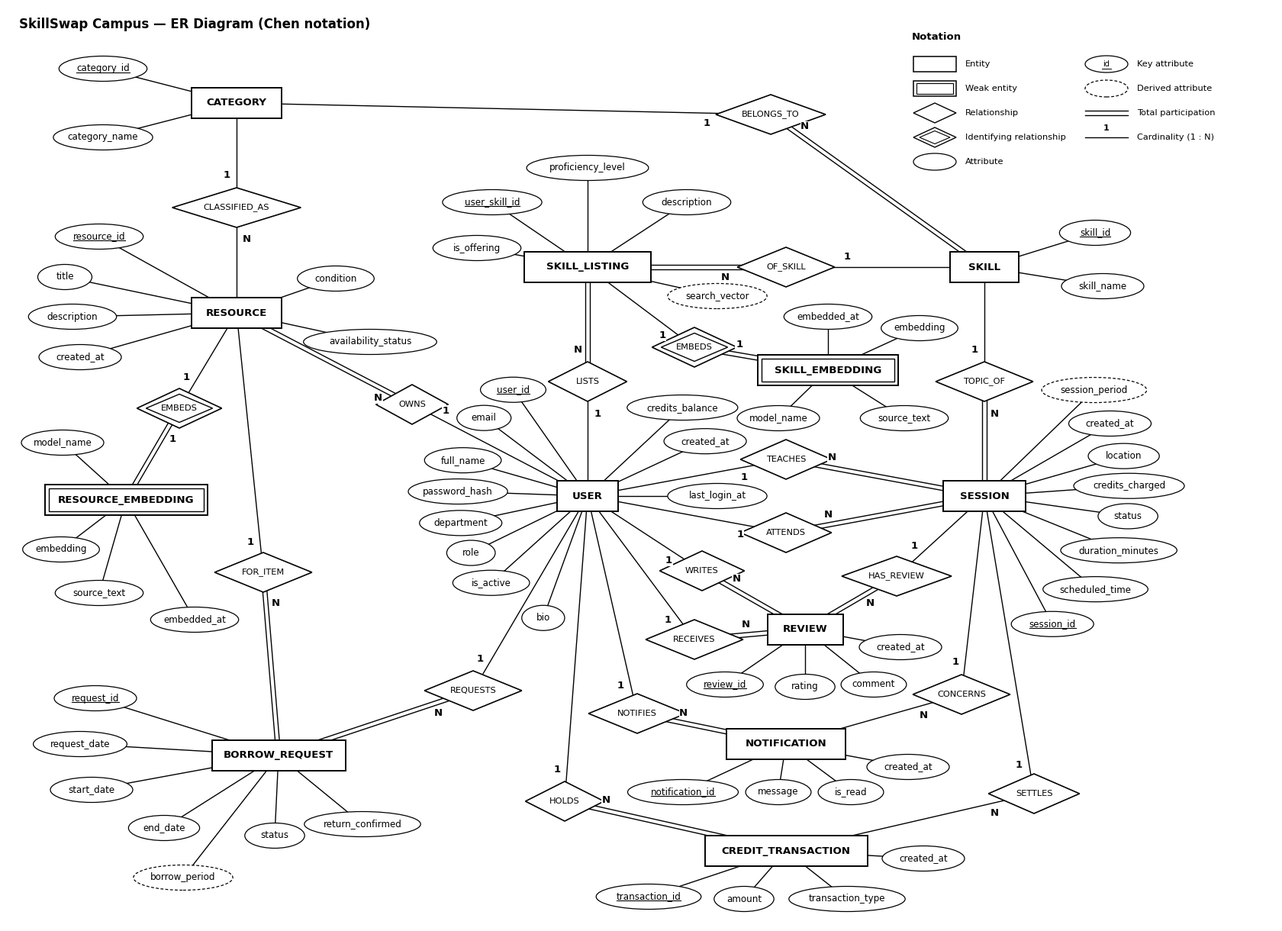

Write Python code to recreate this figure.
"""Chen-notation ER diagram for SkillSwap Campus (textbook style, black & white).
Rectangles = entities, double rectangle = weak entity, diamonds = relationships,
double diamond = identifying relationship, ellipses = attributes, underlined =
key attribute, dashed ellipse = derived attribute, double line = total
participation, 1 / N = cardinality ratio.
Run:  python3 er_chen.py  -> er_diagram_chen.png / .pdf
"""
import math
import sys
import matplotlib
matplotlib.use('Agg')
import matplotlib.pyplot as plt
from matplotlib.patches import Ellipse, Polygon, Rectangle

W, H = 16.6, 12.0
FONT = 'DejaVu Sans'
FS_ATTR, FS_ENT, FS_REL = 8.6, 9.6, 8.2

shapes = {}   # name -> dict(kind, x, y, w, h, label, ...)
edges = []    # (a, b, total, card)


def ent(key, label, x, y, weak=False):
    w = 0.095 * len(label) + 0.42
    shapes[key] = dict(kind='ent', x=x, y=y, w=w, h=0.40, label=label, weak=weak)


def rel(key, label, x, y, ident=False):
    w = 0.082 * len(label) + 0.62
    shapes[key] = dict(kind='rel', x=x, y=y, w=w, h=0.52, label=label, ident=ident)


def att(owner, label, x, y, key=False, derived=False):
    k = f'{owner}.{label}'
    w = 0.074 * len(label) + 0.34
    shapes[k] = dict(kind='att', x=x, y=y, w=w, h=0.33, label=label, key=key, derived=derived)
    edges.append((owner, k, False, None))


def link(r, e, card, total=False):
    edges.append((r, e, total, card))


# ---------------- entities & relationships (hand placed) ----------------
ent('USER', 'USER', 6.6, 5.6)
ent('SESSION', 'SESSION', 11.8, 5.6)
ent('LISTING', 'SKILL_LISTING', 6.6, 8.6)
ent('SKILL', 'SKILL', 11.8, 8.6)
ent('CATEGORY', 'CATEGORY', 3.0, 10.75)
ent('RESOURCE', 'RESOURCE', 3.0, 8.0)
ent('SEMB', 'SKILL_EMBEDDING', 9.75, 7.25, weak=True)
ent('REMB', 'RESOURCE_EMBEDDING', 1.55, 5.55, weak=True)
ent('BORROW', 'BORROW_REQUEST', 3.55, 2.2)
ent('REVIEW', 'REVIEW', 9.45, 3.85)
ent('NOTIF', 'NOTIFICATION', 9.2, 2.35)
ent('CT', 'CREDIT_TRANSACTION', 9.2, 0.95)

rel('TEACHES', 'TEACHES', 9.2, 6.08)
rel('ATTENDS', 'ATTENDS', 9.2, 5.12)
rel('LISTS', 'LISTS', 6.6, 7.1)
rel('OF_SKILL', 'OF_SKILL', 9.2, 8.6)
rel('TOPIC_OF', 'TOPIC_OF', 11.8, 7.1)
rel('BELONGS', 'BELONGS_TO', 9.0, 10.6)
rel('CLASSIFIED', 'CLASSIFIED_AS', 3.0, 9.38)
rel('EMBEDS_S', 'EMBEDS', 8.0, 7.55, ident=True)
rel('EMBEDS_R', 'EMBEDS', 2.25, 6.75, ident=True)
rel('OWNS', 'OWNS', 4.8, 6.8)
rel('FOR_ITEM', 'FOR_ITEM', 3.35, 4.6)
rel('REQUESTS', 'REQUESTS', 5.6, 3.05)
rel('WRITES', 'WRITES', 8.1, 4.62)
rel('RECEIVES', 'RECEIVES', 8.0, 3.72)
rel('HAS_REVIEW', 'HAS_REVIEW', 10.65, 4.55)
rel('NOTIFIES', 'NOTIFIES', 7.25, 2.75)
rel('CONCERNS', 'CONCERNS', 11.5, 3.0)
rel('HOLDS', 'HOLDS', 6.3, 1.6)
rel('SETTLES', 'SETTLES', 12.45, 1.7)

# relationship participation: link(rel, entity, cardinality, total)
link('TEACHES', 'USER', '1'); link('TEACHES', 'SESSION', 'N', True)
link('ATTENDS', 'USER', '1'); link('ATTENDS', 'SESSION', 'N', True)
link('LISTS', 'USER', '1'); link('LISTS', 'LISTING', 'N', True)
link('OF_SKILL', 'SKILL', '1'); link('OF_SKILL', 'LISTING', 'N', True)
link('TOPIC_OF', 'SKILL', '1'); link('TOPIC_OF', 'SESSION', 'N', True)
link('BELONGS', 'CATEGORY', '1'); link('BELONGS', 'SKILL', 'N', True)
link('CLASSIFIED', 'CATEGORY', '1'); link('CLASSIFIED', 'RESOURCE', 'N')
link('EMBEDS_S', 'LISTING', '1'); link('EMBEDS_S', 'SEMB', '1', True)
link('EMBEDS_R', 'RESOURCE', '1'); link('EMBEDS_R', 'REMB', '1', True)
link('OWNS', 'USER', '1'); link('OWNS', 'RESOURCE', 'N', True)
link('FOR_ITEM', 'RESOURCE', '1'); link('FOR_ITEM', 'BORROW', 'N', True)
link('REQUESTS', 'USER', '1'); link('REQUESTS', 'BORROW', 'N', True)
link('WRITES', 'USER', '1'); link('WRITES', 'REVIEW', 'N', True)
link('RECEIVES', 'USER', '1'); link('RECEIVES', 'REVIEW', 'N', True)
link('HAS_REVIEW', 'SESSION', '1'); link('HAS_REVIEW', 'REVIEW', 'N', True)
link('NOTIFIES', 'USER', '1'); link('NOTIFIES', 'NOTIF', 'N', True)
link('CONCERNS', 'SESSION', '1'); link('CONCERNS', 'NOTIF', 'N')
link('HOLDS', 'USER', '1'); link('HOLDS', 'CT', 'N', True)
link('SETTLES', 'SESSION', '1'); link('SETTLES', 'CT', 'N')

# ---------------- attributes ----------------
# CATEGORY
att('CATEGORY', 'category_id', 1.25, 11.2, key=True)
att('CATEGORY', 'category_name', 1.25, 10.3)
# SKILL
att('SKILL', 'skill_id', 13.25, 9.05, key=True)
att('SKILL', 'skill_name', 13.35, 8.35)
# SKILL_LISTING
att('LISTING', 'user_skill_id', 5.35, 9.45, key=True)
att('LISTING', 'proficiency_level', 6.6, 9.9)
att('LISTING', 'description', 7.9, 9.45)
att('LISTING', 'is_offering', 5.15, 8.85)
att('LISTING', 'search_vector', 8.3, 8.22, derived=True)
# SKILL_EMBEDDING (weak)
att('SEMB', 'embedding', 10.95, 7.8)
att('SEMB', 'source_text', 10.75, 6.62)
att('SEMB', 'model_name', 9.1, 6.62)
att('SEMB', 'embedded_at', 9.75, 7.95)
# REVIEW
att('REVIEW', 'review_id', 8.4, 3.13, key=True)
att('REVIEW', 'rating', 9.45, 3.1)
att('REVIEW', 'comment', 10.35, 3.13)
att('REVIEW', 'created_at', 10.7, 3.62)
# NOTIFICATION
att('NOTIF', 'notification_id', 7.85, 1.72, key=True)
att('NOTIF', 'message', 9.1, 1.72)
att('NOTIF', 'is_read', 10.05, 1.72)
att('NOTIF', 'created_at', 10.8, 2.05)
# CREDIT_TRANSACTION
att('CT', 'transaction_id', 7.4, 0.35, key=True)
att('CT', 'amount', 8.65, 0.32)
att('CT', 'transaction_type', 10.0, 0.32)
att('CT', 'created_at', 11.0, 0.85)
# RESOURCE
att('RESOURCE', 'resource_id', 1.2, 9.0, key=True)
att('RESOURCE', 'title', 0.75, 8.47)
att('RESOURCE', 'description', 0.85, 7.95)
att('RESOURCE', 'created_at', 0.95, 7.42)
att('RESOURCE', 'condition', 4.3, 8.45)
att('RESOURCE', 'availability_status', 4.75, 7.62)
# RESOURCE_EMBEDDING (weak)
att('REMB', 'embedding', 0.7, 4.9)
att('REMB', 'source_text', 1.2, 4.33)
att('REMB', 'model_name', 0.72, 6.3)
att('REMB', 'embedded_at', 2.45, 3.98)
# BORROW_REQUEST (7)
att('BORROW', 'request_id', 1.15, 2.95, key=True)
att('BORROW', 'request_date', 0.95, 2.35)
att('BORROW', 'start_date', 1.1, 1.75)
att('BORROW', 'end_date', 2.05, 1.25)
att('BORROW', 'status', 3.5, 1.15)
att('BORROW', 'return_confirmed', 4.65, 1.3)
att('BORROW', 'borrow_period', 2.3, 0.6, derived=True)
# ---------------- geometry helpers ----------------
def bbox(s, pad=0.0):
    return (s['x'] - s['w'] / 2 - pad, s['y'] - s['h'] / 2 - pad,
            s['x'] + s['w'] / 2 + pad, s['y'] + s['h'] / 2 + pad)


def inside(s, px, py, shrink=0.02):
    dx, dy = px - s['x'], py - s['y']
    a, b = s['w'] / 2 - shrink, s['h'] / 2 - shrink
    if a <= 0 or b <= 0:
        return False
    if s['kind'] == 'att':
        return (dx / a) ** 2 + (dy / b) ** 2 < 1
    if s['kind'] == 'rel':
        return abs(dx) / a + abs(dy) / b < 1
    return abs(dx) < a and abs(dy) < b


def check():
    problems = []
    keys = list(shapes)
    for i, a in enumerate(keys):
        for b in keys[i + 1:]:
            A, B = shapes[a], shapes[b]
            # sample points of A's outline against B's interior (and vice versa)
            for S, T, n1, n2 in ((A, B, a, b), (B, A, b, a)):
                hit = False
                for k in range(48):
                    t = 2 * math.pi * k / 48
                    px = S['x'] + S['w'] / 2 * math.cos(t)
                    py = S['y'] + S['h'] / 2 * math.sin(t)
                    if inside(T, px, py, shrink=-0.03):
                        hit = True
                        break
                if hit:
                    problems.append(f'OVERLAP {n1} <-> {n2}')
                    break
    for (a, b, *_rest) in edges:
        A, B = shapes[a], shapes[b]
        for k, S in shapes.items():
            if k in (a, b):
                continue
            for t in [i / 60 for i in range(1, 60)]:
                px = A['x'] + (B['x'] - A['x']) * t
                py = A['y'] + (B['y'] - A['y']) * t
                if inside(S, px, py, shrink=-0.03) and not inside(A, px, py) and not inside(B, px, py):
                    problems.append(f'LINE {a}-{b} crosses {k}')
                    break
    for k, s in shapes.items():
        x0, y0, x1, y1 = bbox(s)
        if x0 < 0.05 or y0 < 0.05 or x1 > W - 0.05 or y1 > H - 0.05:
            problems.append(f'OUT OF FRAME {k}')
    return problems



# ---------------- automatic attribute placement ----------------
def _ell_hits_shape(cand, S, margin=0.05):
    for k in range(40):
        t = 2 * math.pi * k / 40
        px = cand['x'] + (cand['w'] / 2 + margin) * math.cos(t)
        py = cand['y'] + (cand['h'] / 2 + margin) * math.sin(t)
        if inside(S, px, py, shrink=-0.01):
            return True
    for k in range(40):
        t = 2 * math.pi * k / 40
        px = S['x'] + S['w'] / 2 * math.cos(t)
        py = S['y'] + S['h'] / 2 * math.sin(t)
        if inside(cand, px, py, shrink=-margin):
            return True
    return False


def _seg_hits(ax_, ay_, bx_, by_, S, skip_ends=(None, None)):
    for i in range(1, 80):
        t = i / 80
        px, py = ax_ + (bx_ - ax_) * t, ay_ + (by_ - ay_) * t
        if inside(S, px, py, shrink=-0.04):
            if skip_ends[0] is not None and inside(skip_ends[0], px, py):
                continue
            if skip_ends[1] is not None and inside(skip_ends[1], px, py):
                continue
            return True
    return False


def auto(owner, specs, ranges, rmin=1.2, rmax=3.0):
    """specs: list of (label, kwargs). Place each attribute around `owner`."""
    O = shapes[owner]
    for label, kw in specs:
        best = None
        r = rmin
        while r <= rmax and best is None:
            for lo, hi in ranges:
                a = lo
                while a <= hi:
                    x = O['x'] + r * math.cos(math.radians(a))
                    y = O['y'] + r * math.sin(math.radians(a))
                    w = 0.074 * len(label) + 0.34
                    cand = dict(kind='att', x=x, y=y, w=w, h=0.33)
                    ok = 0.1 < x - w / 2 and x + w / 2 < W - 0.1 and 0.1 < y - 0.17 and y + 0.17 < H - 0.5
                    if ok:
                        for k, S in shapes.items():
                            if _ell_hits_shape(cand, S):
                                ok = False
                                break
                    if ok:
                        for k, S in shapes.items():
                            if k == owner:
                                continue
                            if _seg_hits(O['x'], O['y'], x, y, S, (O, cand)):
                                ok = False
                                break
                    if ok:
                        for (ea, eb, *_r) in edges:
                            A, B = shapes[ea], shapes[eb]
                            if _seg_hits(A['x'], A['y'], B['x'], B['y'], cand, (A, B)):
                                ok = False
                                break
                    if ok:
                        best = (x, y)
                        break
                    a += 2
                if best:
                    break
            r += 0.1
        if best is None and ranges != [(0, 358)]:
            # second chance: anywhere around the entity, a bit further out
            auto(owner, [(label, kw)], [(0, 358)], rmin, rmax + 1.2)
            continue
        if best is None:
            print('could not place', owner, label)
            best = (O['x'], O['y'] - 2)
        att(owner, label, best[0], best[1], **kw)


# ---------------- drawing ----------------
def draw(out):
    fig = plt.figure(figsize=(W, H))
    ax = fig.add_axes([0, 0, 1, 1])
    ax.set_xlim(0, W)
    ax.set_ylim(0, H)
    ax.set_aspect('equal')
    ax.axis('off')
    lw = 1.0
    for a, b, total, card in edges:
        A, B = shapes[a], shapes[b]
        if total:
            dx, dy = B['x'] - A['x'], B['y'] - A['y']
            L = math.hypot(dx, dy)
            ox, oy = -dy / L * 0.028, dx / L * 0.028
            for sgn in (1, -1):
                ax.plot([A['x'] + sgn * ox, B['x'] + sgn * ox], [A['y'] + sgn * oy, B['y'] + sgn * oy],
                        color='black', lw=lw, zorder=1, solid_capstyle='butt')
        else:
            ax.plot([A['x'], B['x']], [A['y'], B['y']], color='black', lw=lw, zorder=1)
        if card:
            # label just outside the diamond, on the entity side
            dx, dy = B['x'] - A['x'], B['y'] - A['y']
            L = math.hypot(dx, dy)
            ux, uy = dx / L, dy / L
            # distance from diamond centre to its border along the line
            a_, b_ = A['w'] / 2, A['h'] / 2
            dist = 1 / (abs(ux) / a_ + abs(uy) / b_)
            px, py = A['x'] + ux * (dist + 0.16), A['y'] + uy * (dist + 0.16)
            nx, ny = -uy, ux
            px, py = px + nx * 0.13, py + ny * 0.13
            ax.text(px, py, card, ha='center', va='center', fontsize=9.5, fontweight='bold',
                    family=FONT, zorder=4,
                    bbox=dict(boxstyle='square,pad=0.05', fc='white', ec='none'))
    for k, s in shapes.items():
        x, y, w, h = s['x'], s['y'], s['w'], s['h']
        if s['kind'] == 'ent':
            ax.add_patch(Rectangle((x - w / 2, y - h / 2), w, h, fc='white', ec='black', lw=1.4, zorder=2))
            if s['weak']:
                ax.add_patch(Rectangle((x - w / 2 + 0.05, y - h / 2 + 0.05), w - 0.1, h - 0.1,
                                       fc='none', ec='black', lw=1.0, zorder=2))
            ax.text(x, y, s['label'], ha='center', va='center', fontsize=FS_ENT, fontweight='bold',
                    family=FONT, zorder=3)
        elif s['kind'] == 'rel':
            pts = [(x, y + h / 2), (x + w / 2, y), (x, y - h / 2), (x - w / 2, y)]
            ax.add_patch(Polygon(pts, closed=True, fc='white', ec='black', lw=1.2, zorder=2))
            if s['ident']:
                k2 = 0.075
                pts2 = [(x, y + h / 2 - k2), (x + w / 2 - k2 * 1.6, y), (x, y - h / 2 + k2),
                        (x - w / 2 + k2 * 1.6, y)]
                ax.add_patch(Polygon(pts2, closed=True, fc='none', ec='black', lw=1.0, zorder=2))
            ax.text(x, y, s['label'], ha='center', va='center', fontsize=FS_REL, family=FONT, zorder=3)
        else:
            ax.add_patch(Ellipse((x, y), w, h, fc='white', ec='black', lw=0.9, zorder=2,
                                 ls=(0, (3, 2)) if s['derived'] else '-'))
            t = ax.text(x, y, s['label'], ha='center', va='center', fontsize=FS_ATTR, family=FONT, zorder=3)
            if s['key']:
                fig.canvas.draw() if not hasattr(draw, '_r') else None
                draw._r = True
                r = fig.canvas.get_renderer()
                bb = t.get_window_extent(renderer=r).transformed(ax.transData.inverted())
                ax.plot([bb.x0, bb.x1], [bb.y0 + 0.012, bb.y0 + 0.012], color='black', lw=0.8, zorder=3)
    # legend
    lx, ly = 11.85, 11.62
    ax.text(lx, ly, 'Notation', fontsize=9.5, fontweight='bold', family=FONT, va='center')
    items = [
        ('rect', 'Entity'), ('wrect', 'Weak entity'), ('dia', 'Relationship'),
        ('ddia', 'Identifying relationship'), ('ell', 'Attribute'), ('key', 'Key attribute'),
        ('der', 'Derived attribute'), ('dbl', 'Total participation'), ('one', 'Cardinality (1 : N)'),
    ]
    for i, (kind, text) in enumerate(items):
        col, row = i // 5, i % 5
        x0 = lx + col * 2.25
        y0 = ly - 0.36 - row * 0.32
        cx = x0 + 0.3
        if kind in ('rect', 'wrect'):
            ax.add_patch(Rectangle((cx - 0.28, y0 - 0.1), 0.56, 0.2, fc='white', ec='black', lw=1.1))
            if kind == 'wrect':
                ax.add_patch(Rectangle((cx - 0.24, y0 - 0.065), 0.48, 0.13, fc='none', ec='black', lw=0.8))
        elif kind in ('dia', 'ddia'):
            ax.add_patch(Polygon([(cx, y0 + 0.13), (cx + 0.28, y0), (cx, y0 - 0.13), (cx - 0.28, y0)],
                                 fc='white', ec='black', lw=1.0))
            if kind == 'ddia':
                ax.add_patch(Polygon([(cx, y0 + 0.085), (cx + 0.2, y0), (cx, y0 - 0.085), (cx - 0.2, y0)],
                                     fc='none', ec='black', lw=0.8))
        elif kind in ('ell', 'key', 'der'):
            ax.add_patch(Ellipse((cx, y0), 0.56, 0.22, fc='white', ec='black', lw=0.9,
                                 ls=(0, (3, 2)) if kind == 'der' else '-'))
            if kind == 'key':
                ax.text(cx, y0, 'id', ha='center', va='center', fontsize=7, family=FONT)
                ax.plot([cx - 0.06, cx + 0.06], [y0 - 0.06, y0 - 0.06], color='black', lw=0.7)
        elif kind == 'dbl':
            for d in (0.028, -0.028):
                ax.plot([cx - 0.28, cx + 0.28], [y0 + d, y0 + d], color='black', lw=1.0)
        elif kind == 'one':
            ax.plot([cx - 0.28, cx + 0.28], [y0, y0], color='black', lw=1.0)
            ax.text(cx, y0 + 0.07, '1', ha='center', va='bottom', fontsize=8, fontweight='bold', family=FONT)
        ax.text(x0 + 0.7, y0, text, va='center', fontsize=8.2, family=FONT)
    ax.text(0.15, 11.78, 'SkillSwap Campus — ER Diagram (Chen notation)', fontsize=12,
            fontweight='bold', family=FONT, va='center')
    fig.savefig(out + '.png', dpi=220, facecolor='white')
    fig.savefig(out + '.pdf', facecolor='white')
    plt.close(fig)


# ---- open up space left of USER: slide the centre/right part of the diagram ----
_LEFT = {'CATEGORY', 'RESOURCE', 'REMB', 'BORROW', 'CLASSIFIED', 'EMBEDS_R', 'FOR_ITEM'}
_HALF = {'OWNS', 'REQUESTS'}
for _k, _s in shapes.items():
    _owner = _k.split('.')[0]
    if _owner in _LEFT:
        continue
    _s['x'] += 0.5 if _owner in _HALF else 1.0

# ---- attributes placed automatically (after everything else is fixed) ----
auto('USER', [('user_id', dict(key=True)), ('full_name', {}), ('email', {}), ('password_hash', {}),
              ('department', {}), ('role', {}), ('credits_balance', {}), ('is_active', {}),
              ('created_at', {}), ('last_login_at', {}), ('bio', {})],
     [(95, 145), (150, 250), (15, 85), (286, 300)], rmin=1.7, rmax=3.8)
auto('SESSION', [('session_id', dict(key=True)), ('scheduled_time', {}), ('duration_minutes', {}),
                 ('status', {}), ('credits_charged', {}), ('location', {}), ('created_at', {}),
                 ('session_period', dict(derived=True))],
     [(-72, 76)], rmin=1.9, rmax=3.6)


if __name__ == '__main__':
    probs = check()
    print('\n'.join(probs) if probs else 'no problems')
    out = sys.argv[1] if len(sys.argv) > 1 else 'er_diagram_chen'
    draw(out)
